Run: headless pygame with SDL's dummy video driver; simulated clock (each Clock.tick advances the game by its frame time, no real sleeping); random seed 0; keys injected as events and as key.get_pressed() state; no mouse input.
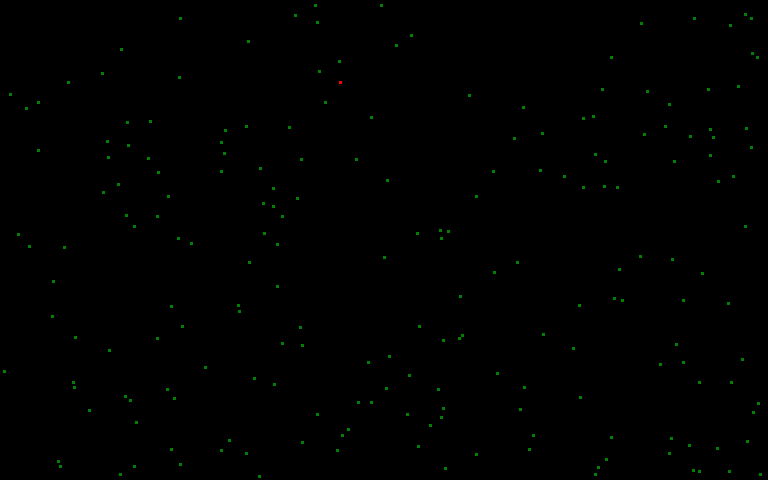
Frame 1 of 4 · flips 1–60 · no input
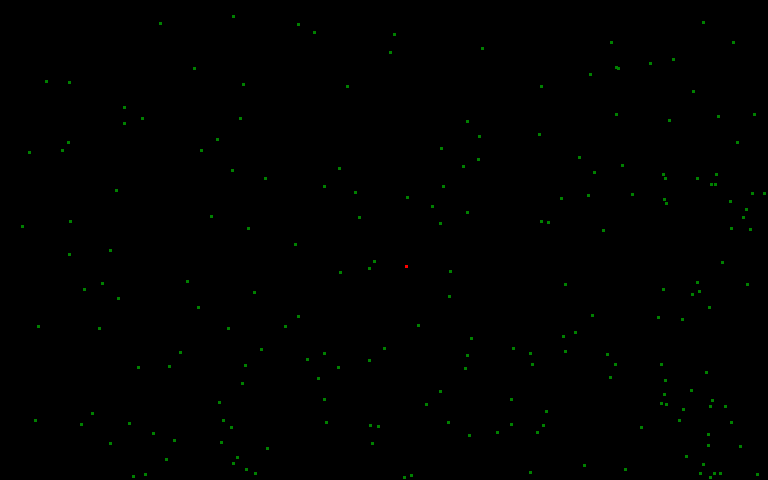
Frame 2 of 4 · flips 61–180 · tapped SPACE, RETURN · held RIGHT (→), D
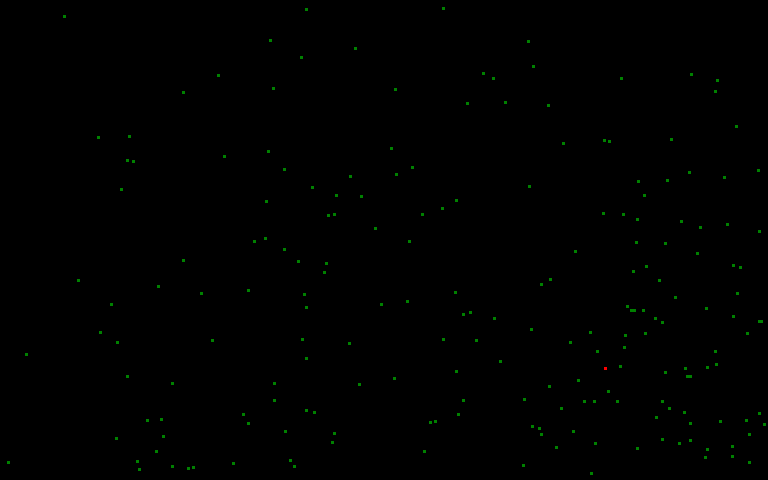
Frame 3 of 4 · flips 181–300 · held DOWN (↓), S
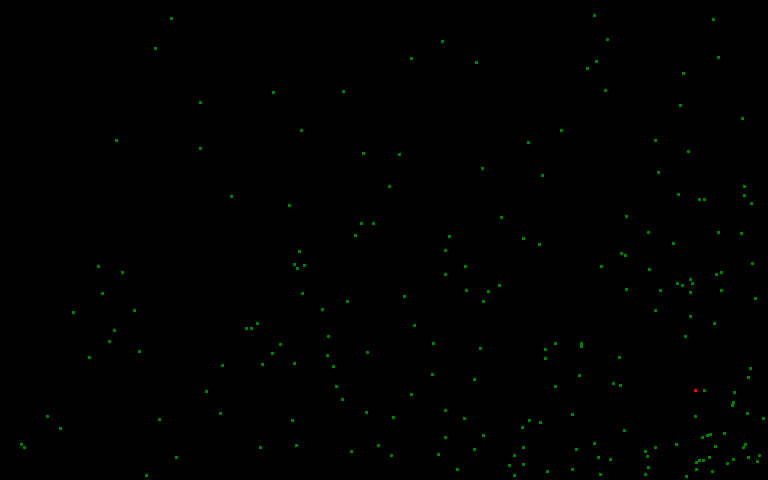
Frame 4 of 4 · flips 301–420 · held LEFT (←), A, UP (↑), W

The pygame program that drew these frames:

import pygame, random, sys
pygame.init()

width = 768
height = 480
size = 3
window = pygame.display.set_mode((width, height))
pygame.display.set_caption("Virus Transmission")
fps = 60
offset = random.random()
if offset > .65 or offset < .25:
    offset = random.random()

class disease:
    def __init__(self):
        self.x = random.randrange(3, width-3)
        self.y = random.randrange(3, height-3)
        self.speed = random.randrange(2, 5)  # cell speed
        self.move = [None, None]  # realtive x and y coordinates to move to
        self.direction = None  # movement direction

    def drawimage(self):
        pygame.draw.rect(window, (255, 0, 0), (self.x, self.y, size, size), 0)

    def run(self):
        directions = {"S": ((-1, 2), (1, self.speed)), "SW": ((-self.speed, -1), (1, self.speed)),
                      "W": ((-self.speed, -1), (-1, 2)), "NW": ((-self.speed, -1), (-self.speed, -1)),
                      "N": ((-1, 2), (-self.speed, -1)), "NE": ((1, self.speed), (-self.speed, -1)),
                      "E": ((1, self.speed), (-1, 2)),
                      "SE": ((1, self.speed), (1, self.speed))}  # ((min x, max x)(min y, max y))
        directionsName = ("S", "SW", "W", "NW", "N", "NE", "E", "SE")  # possible directions
        if random.randrange(0, 5) == 2:  # move about once every 5 frames
            if self.direction == None:  # if no direction is set, set a random one
                self.direction = random.choice(directionsName)
            else:
                a = directionsName.index(self.direction)  # get the index of direction in directions list
                b = random.randrange(a - 1,
                                     a + 2)  # set the direction to be the same, or one next to the current direction
                if b > len(directionsName) - 1:  # if direction index is outside the list, move back to the start
                    b = 0
                self.direction = directionsName[b]
            self.move[0] = random.randrange(directions[self.direction][0][0], directions[self.direction][0][
                1]) + offset  # change relative x to a random number between min x and max x
            self.move[1] = random.randrange(directions[self.direction][1][0], directions[self.direction][1][
                1]) + offset  # change relative y to a random number between min y and max y
        if self.x < 5 or self.x > width - 5 or self.y < 5 or self.y > height - 5:  # if cell is near the border of the screen, change direction
            if self.x < 5:
                self.direction = "E"
            elif self.x > width - 5:
                self.direction = "W"
            elif self.y < 5:
                self.direction = "S"
            elif self.y > height - 5:
                self.direction = "N"
            self.move[0] = random.randrange(directions[self.direction][0][0], directions[self.direction][0][
                1]) + offset  # change relative x to a random number between min x and max x
            self.move[1] = random.randrange(directions[self.direction][1][0], directions[self.direction][1][
                1]) + offset  # change relative x to a random number between min x and max x
        if self.move[0] != None:  # add the relative coordinates to the cells coordinates
            self.x += self.move[0]
            self.y += self.move[1]

class human():
    def __init__(self):
        self.x = random.randrange(3, width-3)
        self.y = random.randrange(3, height-3)
        self.speed = random.randrange(2, 5)  # cell speed
        self.move = [None, None]  # realtive x and y coordinates to move to
        self.direction = None  # movement direction

    def drawimage(self):
        pygame.draw.rect(window, (0, 128, 0), (self.x, self.y, size, size), 0)

    def run(self):
        directions = {"S": ((-1, 2), (1, self.speed)), "SW": ((-self.speed, -1), (1, self.speed)),
                      "W": ((-self.speed, -1), (-1, 2)), "NW": ((-self.speed, -1), (-self.speed, -1)),
                      "N": ((-1, 2), (-self.speed, -1)), "NE": ((1, self.speed), (-self.speed, -1)),
                      "E": ((1, self.speed), (-1, 2)),
                      "SE": ((1, self.speed), (1, self.speed))}  # ((min x, max x)(min y, max y))
        directionsName = ("S", "SW", "W", "NW", "N", "NE", "E", "SE")  # possible directions
        if random.randrange(0, 5) == 2:  # move about once every 5 frames
            if self.direction == None:  # if no direction is set, set a random one
                self.direction = random.choice(directionsName)
            else:
                a = directionsName.index(self.direction)  # get the index of direction in directions list
                b = random.randrange(a - 1,
                                     a + 2)  # set the direction to be the same, or one next to the current direction
                if b > len(directionsName) - 1:  # if direction index is outside the list, move back to the start
                    b = 0
                self.direction = directionsName[b]
            self.move[0] = random.randrange(directions[self.direction][0][0], directions[self.direction][0][
                1]) + offset  # change relative x to a random number between min x and max x
            self.move[1] = random.randrange(directions[self.direction][1][0], directions[self.direction][1][
                1]) + offset  # change relative y to a random number between min y and max y
        if self.x < 5 or self.x > width - 5 or self.y < 5 or self.y > height - 5:  # if cell is near the border of the screen, change direction
            if self.x < 5:
                self.direction = "E"
            elif self.x > width - 5:
                self.direction = "W"
            elif self.y < 5:
                self.direction = "S"
            elif self.y > height - 5:
                self.direction = "N"
            self.move[0] = random.randrange(directions[self.direction][0][0], directions[self.direction][0][
                1]) + offset  # change relative x to a random number between min x and max x
            self.move[1] = random.randrange(directions[self.direction][1][0], directions[self.direction][1][
                1]) + offset  # change relative x to a random number between min x and max x
        if self.move[0] != None:  # add the relative coordinates to the cells coordinates
            self.x += self.move[0]
            self.y += self.move[1]

diseases = []
for i in range(1):
    Disease = disease()
    diseases.append(Disease)

humans = []
for i in range(200):
    Human = human()
    humans.append(Human)

def movement():
    while True:
        for event in pygame.event.get():
            if event.type == pygame.QUIT:
                pygame.quit()
                sys.exit()
        window.fill((0, 0, 0))
        for i in diseases:
            i.drawimage()
            i.run()
        for i in humans:
            i.drawimage()
            i.run()
        pygame.display.update()
        pygame.time.Clock().tick(fps)

movement()
